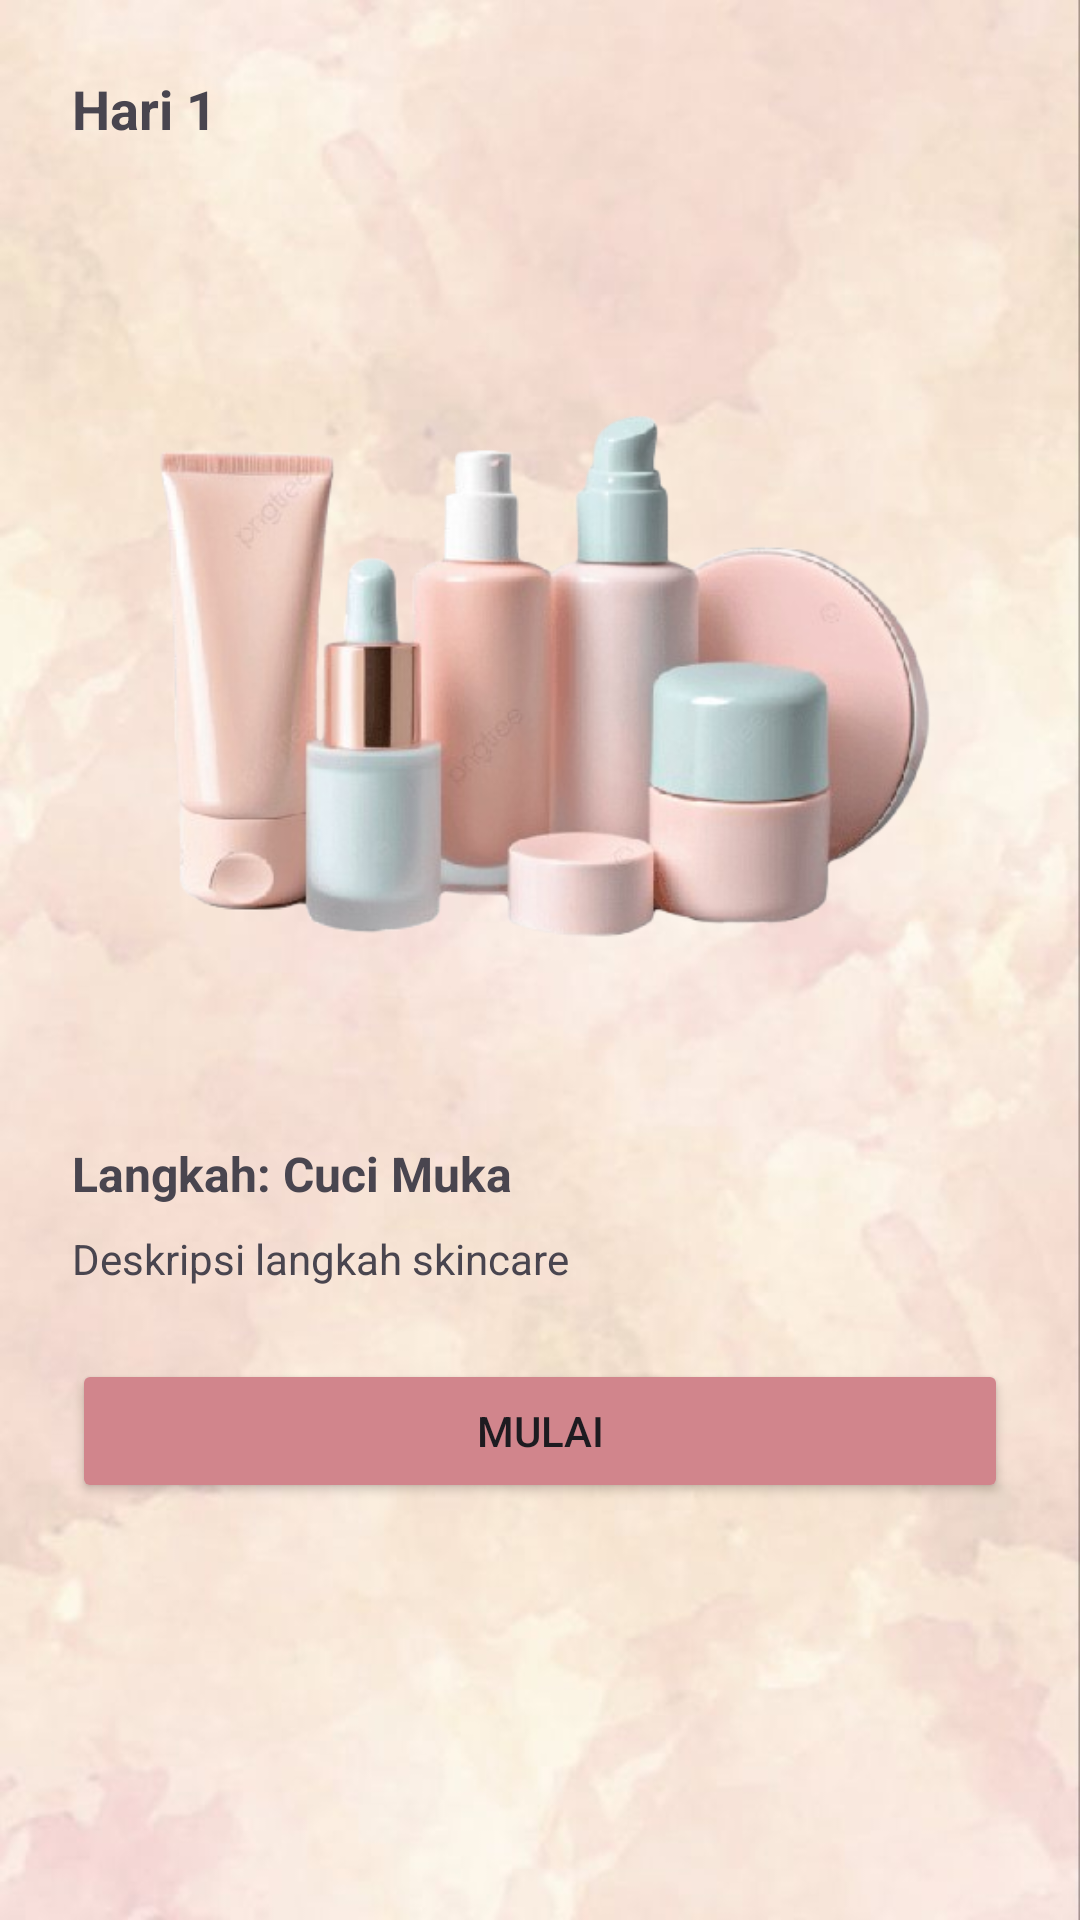

Here is an Android app screen rendered from its layout file. Give the layout XML and the strings, colors and styles it references.
<!-- AndroidManifest.xml: application theme Theme.BeautyyApp -->
<!-- res/layout/activity_detail_hari.xml -->
<ScrollView xmlns:android="http://schemas.android.com/apk/res/android"
    android:padding="24dp"
    android:layout_width="match_parent"
    android:layout_height="match_parent"
    android:background="@drawable/wpbg">

    <LinearLayout
        android:orientation="vertical"
        android:layout_width="match_parent"
        android:layout_height="wrap_content">

        <TextView
            android:id="@+id/tvHari"
            android:text="Hari 1"
            android:layout_width="match_parent"
            android:layout_height="wrap_content"
            android:textSize="18sp"
            android:textStyle="bold" />

        <ImageView
            android:id="@+id/imgLangkah"
            android:layout_width="match_parent"
            android:layout_height="300dp"
            android:scaleType="centerInside"
            android:layout_marginTop="16dp"
            android:src="@drawable/kosmetikpngg" />

        <TextView
            android:id="@+id/tvJudulLangkah"
            android:text="Langkah: Cuci Muka"
            android:layout_width="match_parent"
            android:layout_height="wrap_content"
            android:textStyle="bold"
            android:textSize="16sp"
            android:layout_marginTop="16dp"/>

        <TextView
            android:id="@+id/tvDeskripsi"
            android:layout_width="match_parent"
            android:layout_height="wrap_content"
            android:text="Deskripsi langkah skincare"
            android:layout_marginTop="8dp"/>

        <Button
            android:id="@+id/btnMulai"
            android:backgroundTint="#D1858C"
            android:text="Mulai"
            android:layout_marginTop="24dp"
            android:layout_width="match_parent"
            android:layout_height="wrap_content"/>
    </LinearLayout>
</ScrollView>
<!-- resources referenced by this layout -->
<resources>
  <!-- drawable kosmetikpngg: png bitmap (drawable, 154952 bytes) -->
  <!-- drawable wpbg: png bitmap (drawable, 413975 bytes) -->
  <style name="Theme.BeautyyApp" parent="Base.Theme.BeautyyApp" />
  <style name="Base.Theme.BeautyyApp" parent="Theme.Material3.DayNight.NoActionBar">
          
          
      </style>
</resources>
